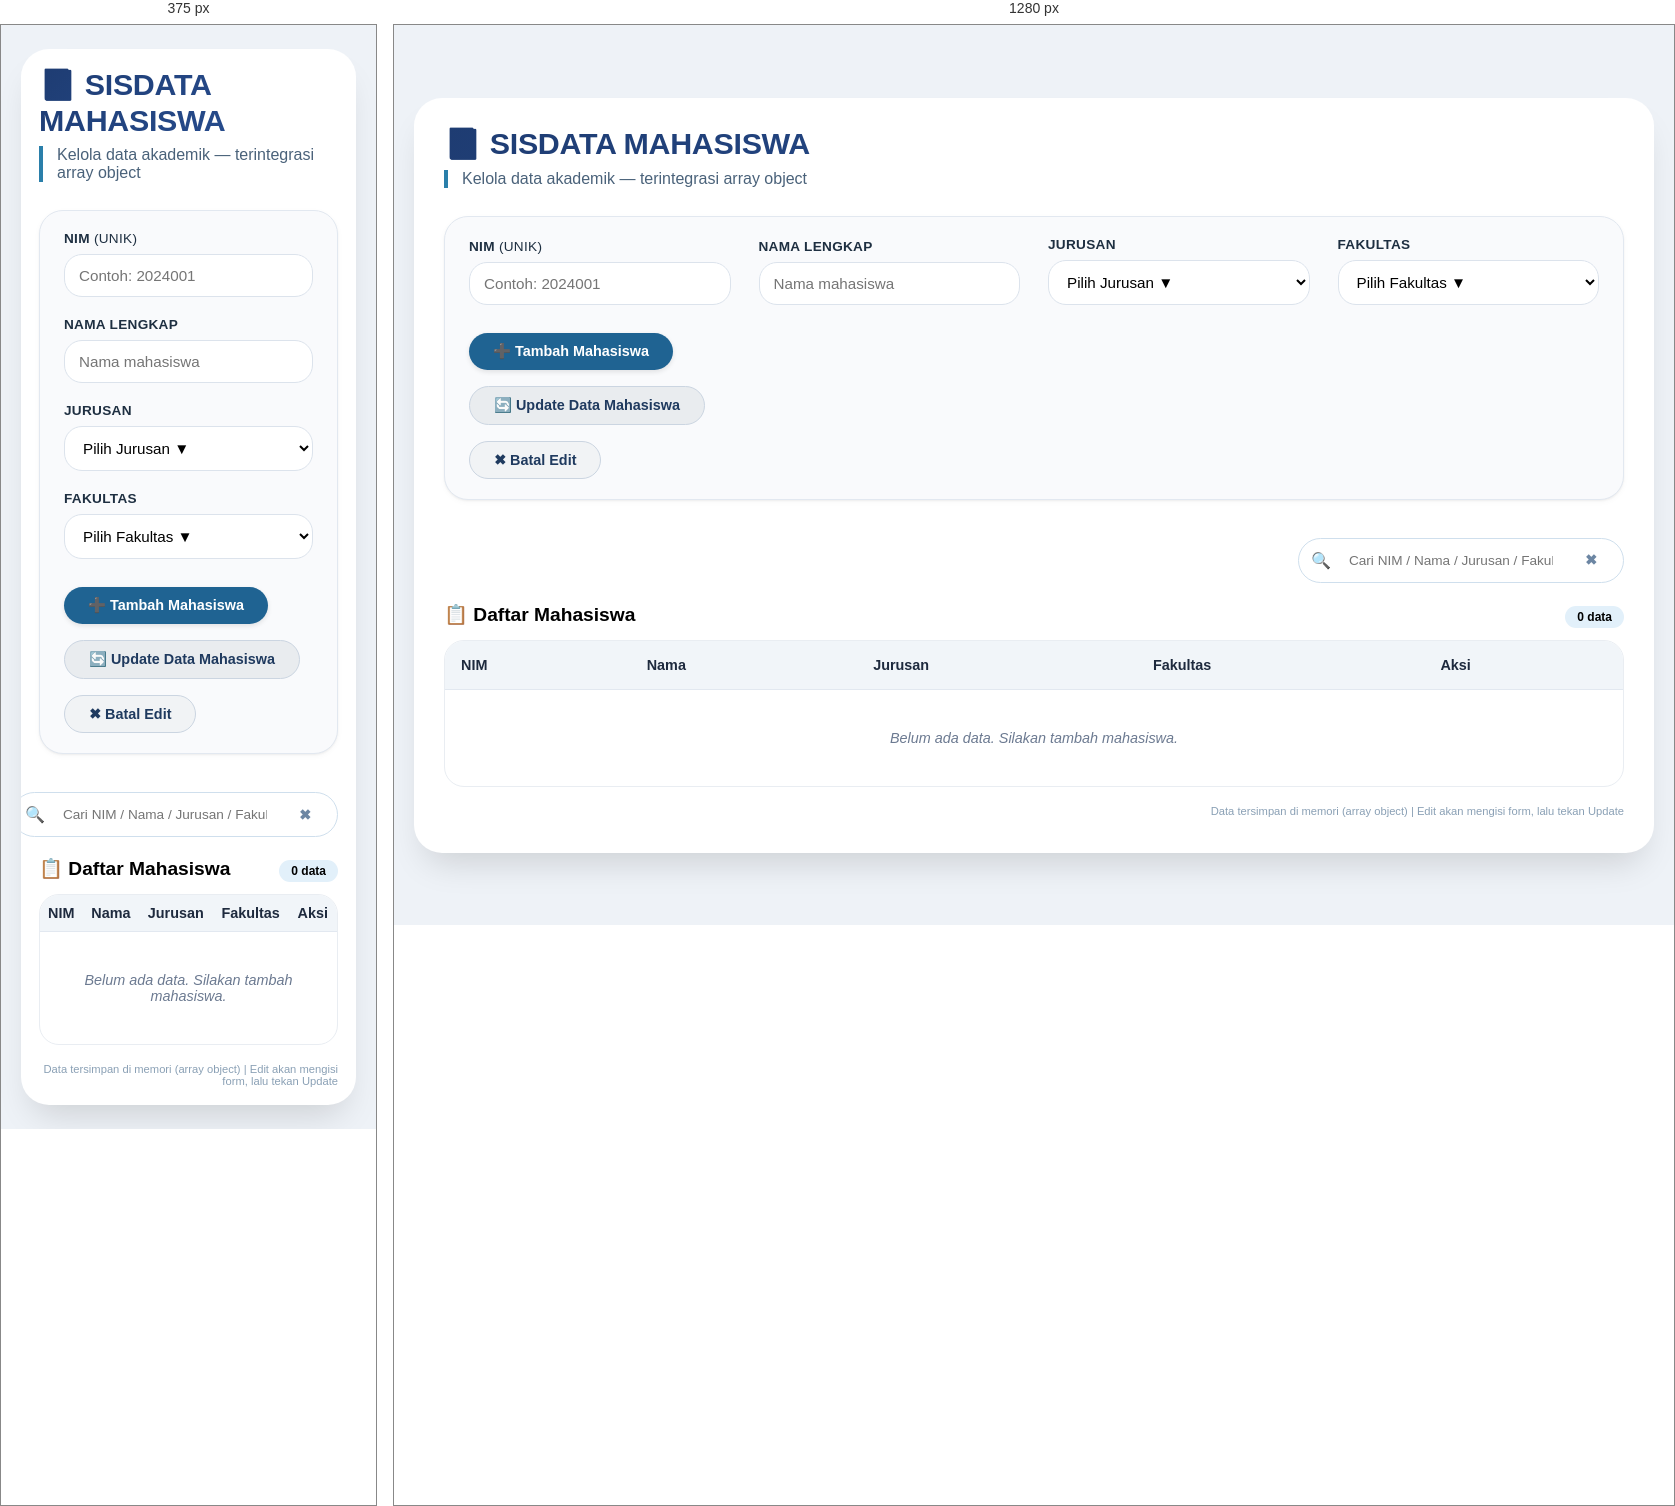
Rendered at 375 px and 1280 px, left to right.

<!-- file: tugas_praktek.html -->
<!DOCTYPE html>
<html lang="id">
<head>
    <meta charset="UTF-8">
    <meta name="viewport" content="width=device-width, initial-scale=1.0, user-scalable=yes">
    <title>Sistem Manajemen Data Mahasiswa</title>
    <style>
        * {
            box-sizing: border-box;
            font-family: system-ui, 'Segoe UI', 'Roboto', 'Helvetica Neue', sans-serif;
        }

        body {
            background: #eef2f7;
            margin: 0;
            padding: 24px 20px;
            display: flex;
            justify-content: center;
            align-items: center;
            min-height: 100vh;
        }

        /* container utama */
        .dashboard {
            max-width: 1300px;
            width: 100%;
            background: white;
            border-radius: 28px;
            box-shadow: 0 20px 35px -12px rgba(0, 0, 0, 0.15);
            overflow: hidden;
            padding: 28px 30px 36px 30px;
            transition: all 0.2s;
        }

        /* judul & header */
        h1 {
            font-size: 1.9rem;
            font-weight: 700;
            margin: 0 0 6px 0;
            background: linear-gradient(135deg, #1E3C72, #2A5298);
            background-clip: text;
            -webkit-background-clip: text;
            color: transparent;
            letter-spacing: -0.3px;
        }

        .subhead {
            color: #4a627a;
            border-left: 4px solid #2a7faa;
            padding-left: 14px;
            margin: 8px 0 28px 0;
            font-weight: 500;
        }

        /* form card */
        .form-card {
            background: #f9fafc;
            border-radius: 24px;
            padding: 20px 24px;
            margin-bottom: 38px;
            box-shadow: 0 2px 6px rgba(0, 0, 0, 0.03), 0 1px 2px rgba(0, 0, 0, 0.05);
            border: 1px solid #e2e8f0;
        }

        .form-grid {
            display: grid;
            grid-template-columns: repeat(auto-fit, minmax(240px, 1fr));
            gap: 20px 28px;
            align-items: end;
        }

        .input-group {
            display: flex;
            flex-direction: column;
            gap: 8px;
        }

        .input-group label {
            font-weight: 600;
            font-size: 0.85rem;
            color: #1e2f41;
            letter-spacing: 0.3px;
            text-transform: uppercase;
        }

        .input-group input, .input-group select {
            padding: 12px 14px;
            border-radius: 18px;
            border: 1.5px solid #dce3ec;
            background: white;
            font-size: 0.95rem;
            transition: 0.2s;
            outline: none;
            font-weight: 500;
        }

        .input-group input:focus, .input-group select:focus {
            border-color: #2a7faa;
            box-shadow: 0 0 0 3px rgba(42, 127, 170, 0.2);
        }

        .button-group {
            display: flex;
            gap: 16px;
            margin-top: 8px;
            flex-wrap: wrap;
        }

        button {
            border: none;
            padding: 10px 24px;
            border-radius: 40px;
            font-weight: 600;
            font-size: 0.9rem;
            cursor: pointer;
            transition: 0.2s;
            background: #edf2f7;
            color: #1f3a5f;
        }

        button.primary {
            background: #1f6392;
            color: white;
            box-shadow: 0 2px 5px rgba(0,0,0,0.1);
        }

        button.primary:hover {
            background: #0e4a70;
            transform: translateY(-1px);
        }

        button.secondary {
            background: #e9ecef;
            border: 1px solid #cbd5e1;
        }

        button.secondary:hover {
            background: #dee2e6;
        }

        button.danger {
            background: #fee2e2;
            color: #b91c1c;
        }

        button.danger:hover {
            background: #fecaca;
        }

        button.warning {
            background: #fff3e3;
            color: #b45309;
        }

        button.warning:hover {
            background: #ffedd5;
        }

        /* tabel wrapper */
        .table-wrapper {
            overflow-x: auto;
            border-radius: 20px;
            border: 1px solid #e9edf2;
            background: white;
            margin-top: 12px;
        }

        table {
            width: 100%;
            border-collapse: collapse;
            font-size: 0.9rem;
        }

        th {
            text-align: left;
            padding: 16px 16px;
            background-color: #f1f5f9;
            color: #1e2a3e;
            font-weight: 700;
            border-bottom: 1px solid #e2e8f0;
        }

        td {
            padding: 14px 16px;
            border-bottom: 1px solid #ecf3fa;
            vertical-align: middle;
        }

        tr:last-child td {
            border-bottom: none;
        }

        .action-buttons {
            display: flex;
            gap: 10px;
            flex-wrap: wrap;
        }

        .action-buttons button {
            padding: 6px 14px;
            font-size: 0.75rem;
            border-radius: 40px;
        }

        .edit-btn {
            background: #e6f7ff;
            color: #0c6b7e;
        }

        .delete-btn {
            background: #ffe9e9;
            color: #b91c1c;
        }

        .empty-row td {
            text-align: center;
            padding: 40px;
            color: #6c7a91;
            font-style: italic;
        }

        .search-area {
            display: flex;
            justify-content: flex-end;
            margin-bottom: 20px;
        }

        .search-box {
            display: flex;
            align-items: center;
            gap: 10px;
            background: white;
            padding: 4px 12px;
            border: 1px solid #cfdfed;
            border-radius: 60px;
        }

        .search-box input {
            border: none;
            padding: 10px 8px;
            width: 220px;
            font-size: 0.85rem;
            background: transparent;
            outline: none;
        }

        .search-box button {
            background: transparent;
            padding: 6px 14px;
            box-shadow: none;
            color: #1f6392;
        }

        .stat-badge {
            display: inline-block;
            background: #e2f0fa;
            border-radius: 20px;
            padding: 4px 12px;
            font-size: 0.75rem;
            font-weight: 600;
            margin-left: 12px;
        }

        hr {
            margin: 20px 0 10px;
            border: 0;
            height: 1px;
            background: linear-gradient(to right, #e0e7ef, transparent);
        }

        footer {
            font-size: 0.7rem;
            text-align: right;
            color: #8aa0b5;
            margin-top: 18px;
        }

        @media (max-width: 650px) {
            .dashboard {
                padding: 18px;
            }
            th, td {
                padding: 10px 8px;
            }
            .action-buttons {
                gap: 5px;
            }
        }
    </style>
</head>
<body>
<div class="dashboard">
    <h1>📘 SISDATA MAHASISWA</h1>
    <div class="subhead">Kelola data akademik — terintegrasi array object</div>

    <!-- FORM INPUT + UPDATE -->
    <div class="form-card">
        <div class="form-grid">
            <div class="input-group">
                <label>NIM <span style="font-weight:normal">(unik)</span></label>
                <input type="text" id="nimInput" placeholder="Contoh: 2024001" autocomplete="off">
            </div>
            <div class="input-group">
                <label>Nama Lengkap</label>
                <input type="text" id="namaInput" placeholder="Nama mahasiswa" autocomplete="off">
            </div>
            <div class="input-group">
                <label>Jurusan</label>
                <select id="jurusanSelect">
                    <option value="">Pilih Jurusan ▼</option>
                    <option value="Teknik Informatika">Teknik Informatika</option>
                    <option value="Sistem Informasi">Sistem Informasi</option>
                    <option value="Teknik Elektro">Teknik Elektro</option>
                    <option value="Teknik Mesin">Teknik Mesin</option>
                    <option value="Manajemen">Manajemen</option>
                </select>
            </div>
            <div class="input-group">
                <label>Fakultas</label>
                <select id="fakultasSelect">
                    <option value="">Pilih Fakultas ▼</option>
                    <option value="Ilmu Komputer">Ilmu Komputer</option>
                    <option value="Teknik">Teknik</option>
                    <option value="Ekonomi & Bisnis">Ekonomi & Bisnis</option>
                    <option value="Hukum">Hukum</option>
                </select>
            </div>
            <div class="button-group">
                <button id="btnTambah" class="primary">➕ Tambah Mahasiswa</button>
                <button id="btnUpdate" class="secondary">🔄 Update Data Mahasiswa</button>
                <button id="btnCancelEdit" class="secondary" style="background:#f1f3f5;">✖ Batal Edit</button>
            </div>
        </div>
    </div>

    <!-- Pencarian -->
    <div class="search-area">
        <div class="search-box">
            <span>🔍</span>
            <input type="text" id="searchInput" placeholder="Cari NIM / Nama / Jurusan / Fakultas..." autocomplete="off">
            <button id="clearSearchBtn" style="color:#6c86a3;">✖</button>
        </div>
    </div>

    <!-- Daftar Mahasiswa + tabel -->
    <div style="display: flex; align-items: baseline; justify-content: space-between; flex-wrap:wrap; margin-bottom: 10px;">
        <strong style="font-size:1.2rem;">📋 Daftar Mahasiswa</strong>
        <span id="recordCount" class="stat-badge">0 data</span>
    </div>

    <div class="table-wrapper">
        <table id="studentTable">
            <thead>
                <tr>
                    <th>NIM</th><th>Nama</th><th>Jurusan</th><th>Fakultas</th><th>Aksi</th>
                </tr>
            </thead>
            <tbody id="tableBody">
                <tr class="empty-row"><td colspan="5">Belum ada data. Silakan tambah mahasiswa.</td></tr>
            </tbody>
        </table>
    </div>
    <footer>Data tersimpan di memori (array object) | Edit akan mengisi form, lalu tekan Update</footer>
</div>

<script>
    // ---------- ARRAY OBJECT PENAMPUNG DATA ----------
    let students = [];  // setiap objek: { nim, nama, jurusan, fakultas }

    // state untuk editing: menyimpan NIM dari record yang sedang diedit
    let currentEditNim = null;

    // DOM Elements
    const nimInput = document.getElementById('nimInput');
    const namaInput = document.getElementById('namaInput');
    const jurusanSelect = document.getElementById('jurusanSelect');
    const fakultasSelect = document.getElementById('fakultasSelect');
    const btnTambah = document.getElementById('btnTambah');
    const btnUpdate = document.getElementById('btnUpdate');
    const btnCancelEdit = document.getElementById('btnCancelEdit');
    const searchInput = document.getElementById('searchInput');
    const clearSearchBtn = document.getElementById('clearSearchBtn');
    const tableBody = document.getElementById('tableBody');
    const recordCountSpan = document.getElementById('recordCount');

    // ========== FUNGSI UTILITY ==========
    // reset form sepenuhnya (bersih + cancel edit mode)
    function resetForm(clearEditMode = true) {
        nimInput.value = '';
        namaInput.value = '';
        jurusanSelect.value = '';
        fakultasSelect.value = '';
        if (clearEditMode) {
            currentEditNim = null;
        }
        // gaya visual opsional: hapus highlight di tombol update
        btnUpdate.style.opacity = '1';
    }

    // validasi input form (semua field harus diisi, NIM minimal 1 karakter)
    function validateFormForAdd() {
        const nim = nimInput.value.trim();
        const nama = namaInput.value.trim();
        const jurusan = jurusanSelect.value;
        const fakultas = fakultasSelect.value;

        if (!nim || !nama || !jurusan || !fakultas) {
            alert("⚠️ Semua field (NIM, Nama, Jurusan, Fakultas) harus diisi!");
            return false;
        }
        // cek apakah NIM sudah ada (kecuali mode update, dilarang duplikat saat tambah)
        // untuk pengecekan add saja: jika ada NIM yang sama (case insensitive)
        const isExist = students.some(s => s.nim === nim);
        if (isExist && currentEditNim === null) {
            alert(`❌ Gagal tambah! NIM "${nim}" sudah terdaftar. Gunakan NIM unik.`);
            return false;
        }
        // ketika dalam mode update, pengecekan duplikat berbeda (tidak boleh konflik dengan selain dirinya sendiri)
        if (currentEditNim !== null && currentEditNim !== nim) {
            const conflict = students.some(s => s.nim === nim);
            if (conflict) {
                alert(`❌ NIM "${nim}" sudah digunakan mahasiswa lain. Edit tidak dapat merubah ke NIM duplikat.`);
                return false;
            }
        }
        return true;
    }

    // render tabel berdasarkan array students (dan filter pencarian)
    function renderTable() {
        const keyword = searchInput.value.trim().toLowerCase();
        let filteredStudents = [...students];
        
        if (keyword !== "") {
            filteredStudents = students.filter(student => {
                return (
                    student.nim.toLowerCase().includes(keyword) ||
                    student.nama.toLowerCase().includes(keyword) ||
                    student.jurusan.toLowerCase().includes(keyword) ||
                    student.fakultas.toLowerCase().includes(keyword)
                );
            });
        }

        // update jumlah record
        recordCountSpan.innerText = `${filteredStudents.length} data${filteredStudents.length !== 1 ? '' : ''}`;

        if (filteredStudents.length === 0) {
            tableBody.innerHTML = `<tr class="empty-row"><td colspan="5">📭 Tidak ada data yang cocok / kosong. Tambah mahasiswa.</td></tr>`;
            return;
        }

        let html = '';
        filteredStudents.forEach(student => {
            html += `
                <tr>
                    <td style="font-weight:500;">${escapeHtml(student.nim)}</td>
                    <td>${escapeHtml(student.nama)}</td>
                    <td>${escapeHtml(student.jurusan)}</td>
                    <td>${escapeHtml(student.fakultas)}</td>
                    <td class="action-buttons">
                        <button class="edit-btn" data-nim="${escapeHtml(student.nim)}">✏️ Edit</button>
                        <button class="delete-btn" data-nim="${escapeHtml(student.nim)}">🗑️ Hapus</button>
                    </td>
                </tr>
            `;
        });
        tableBody.innerHTML = html;

        // attach event listener untuk tombol edit dan hapus yang dinamis
        document.querySelectorAll('.edit-btn').forEach(btn => {
            btn.addEventListener('click', (e) => {
                const nim = btn.getAttribute('data-nim');
                handleEdit(nim);
            });
        });
        document.querySelectorAll('.delete-btn').forEach(btn => {
            btn.addEventListener('click', (e) => {
                const nim = btn.getAttribute('data-nim');
                handleDelete(nim);
            });
        });
    }

    // simple XSS protection
    function escapeHtml(str) {
        if (!str) return '';
        return str.replace(/[&<>]/g, function(m) {
            if (m === '&') return '&amp;';
            if (m === '<') return '&lt;';
            if (m === '>') return '&gt;';
            return m;
        }).replace(/[\uD800-\uDBFF][\uDC00-\uDFFF]/g, function(c) {
            return c;
        });
    }

    // fungsi tambah data (CREATE)
    function tambahMahasiswa() {
        // reset mode edit dulu agar validasi check duplikat untuk add
        if (currentEditNim !== null) {
            // jika sedang mode edit, kita cancel mode edit biar tidak membingungkan
            if (confirm("Anda sedang dalam mode edit. Batalkan edit dan tambah data baru?")) {
                cancelEditMode();
            } else {
                return;
            }
        }
        
        if (!validateFormForAdd()) return;
        
        const nim = nimInput.value.trim();
        const nama = namaInput.value.trim();
        const jurusan = jurusanSelect.value;
        const fakultas = fakultasSelect.value;
        
        // validasi duplikat ulang (safety)
        if (students.some(s => s.nim === nim)) {
            alert(`NIM ${nim} sudah ada! Tidak bisa tambah duplikat.`);
            return;
        }
        
        const newStudent = { nim, nama, jurusan, fakultas };
        students.push(newStudent);
        resetForm(true);
        renderTable();
        alert(`✅ Berhasil menambahkan mahasiswa: ${nama} (${nim})`);
    }

    // handle edit: populate form dengan data yang dipilih, set mode edit
    function handleEdit(nim) {
        const student = students.find(s => s.nim === nim);
        if (!student) {
            alert("Data tidak ditemukan!");
            return;
        }
        // isi form
        nimInput.value = student.nim;
        namaInput.value = student.nama;
        jurusanSelect.value = student.jurusan;
        fakultasSelect.value = student.fakultas;
        currentEditNim = student.nim;
        
        // beri feedback visual (ubah tombol update agar lebih menonjol)
        btnUpdate.style.background = "#2a7faa";
        btnUpdate.style.border = "1px solid #1e6a8a";
        btnUpdate.innerText = "✅ Update Data (tersimpan)";
        // scroll sedikit ke form
        document.querySelector('.form-card').scrollIntoView({ behavior: 'smooth', block: 'center' });
    }

    // update data mahasiswa berdasarkan currentEditNim
    function updateMahasiswa() {
        if (currentEditNim === null) {
            alert("⚠️ Tidak ada data yang sedang diedit. Silakan klik Edit pada salah satu record terlebih dahulu, atau gunakan tambah.");
            return;
        }
        
        // validasi field
        const nimBaru = nimInput.value.trim();
        const namaBaru = namaInput.value.trim();
        const jurusanBaru = jurusanSelect.value;
        const fakultasBaru = fakultasSelect.value;
        
        if (!nimBaru || !namaBaru || !jurusanBaru || !fakultasBaru) {
            alert("Harap isi semua data (NIM, Nama, Jurusan, Fakultas) sebelum update!");
            return;
        }
        
        // Cek duplikasi NIM selain dirinya sendiri
        const isConflict = students.some(s => s.nim === nimBaru && s.nim !== currentEditNim);
        if (isConflict) {
            alert(`Gagal update! NIM "${nimBaru}" sudah digunakan oleh mahasiswa lain.`);
            return;
        }
        
        // cari index student lama berdasarkan currentEditNim
        const index = students.findIndex(s => s.nim === currentEditNim);
        if (index === -1) {
            alert("Error: data asli tidak ditemukan, mungkin sudah terhapus.");
            cancelEditMode();
            renderTable();
            return;
        }
        
        // update object
        students[index] = {
            nim: nimBaru,
            nama: namaBaru,
            jurusan: jurusanBaru,
            fakultas: fakultasBaru
        };
        
        // jika NIM berubah, edit mode harus menyesuaikan (gunakan nim baru sebagai currentEditNim)
        currentEditNim = nimBaru;
        
        resetForm(true); // clear form dan keluar dari mode edit
        // reset tampilan tombol update
        btnUpdate.style.background = "";
        btnUpdate.innerText = "🔄 Update Data Mahasiswa";
        renderTable();
        alert(`✏️ Data mahasiswa berhasil diperbarui!`);
    }

    // hapus data mahasiswa
    function handleDelete(nim) {
        const student = students.find(s => s.nim === nim);
        if (!student) return;
        
        const confirmDelete = confirm(`Yakin ingin menghapus mahasiswa "${student.nama}" (NIM: ${nim})?`);
        if (confirmDelete) {
            students = students.filter(s => s.nim !== nim);
            // jika menghapus data yang sedang dalam mode edit, batalkan mode edit
            if (currentEditNim === nim) {
                cancelEditMode();
            }
            renderTable();
            alert(`🗑️ Mahasiswa dengan NIM ${nim} berhasil dihapus.`);
        }
    }
    
    // batal edit: reset form dan keluar dari edit mode
    function cancelEditMode() {
        if (currentEditNim !== null) {
            currentEditNim = null;
            resetForm(true);
            btnUpdate.style.background = "";
            btnUpdate.innerText = "🔄 Update Data Mahasiswa";
            // optional info
        } else {
            resetForm(true);
        }
        // bersihkan highlight apapun
        btnUpdate.style.background = "";
        btnUpdate.innerText = "🔄 Update Data Mahasiswa";
    }

    // fungsi untuk pencarian realtime ketika mengetik
    function onSearchInput() {
        renderTable();  // karena render menggunakan keyword filter dari searchInput.value
    }
    
    function clearSearch() {
        searchInput.value = '';
        renderTable();
    }
    
    // inisialisasi data contoh (mengikuti contoh tampilan soal: "JOHN DOE", "NAME")
    function initSampleData() {
        // Contoh data agar terlihat seperti screenshot deskripsi (bisa dihapus atau dibiarkan)
        // Disesuaikan dengan kebutuhan: NIM 123, 124 dsb
        const hasData = students.length === 0;
        if (hasData) {
            students.push({
                nim: "123",
                nama: "JOHN DOE",
                jurusan: "Teknik Informatika",
                fakultas: "Ilmu Komputer"
            });
            students.push({
                nim: "124",
                nama: "NAME",
                jurusan: "Teknik Elektro",
                fakultas: "Teknik"
            });
        }
        renderTable();
    }
    
    // --- event listeners & initial load ---
    function bindEvents() {
        btnTambah.addEventListener('click', tambahMahasiswa);
        btnUpdate.addEventListener('click', updateMahasiswa);
        btnCancelEdit.addEventListener('click', () => {
            cancelEditMode();
            // tampilkan pesan ringan opsional
        });
        searchInput.addEventListener('input', onSearchInput);
        clearSearchBtn.addEventListener('click', clearSearch);
        
        // validasi untuk mencegah submit form dengan enter bisa diatur, namun tidak wajib
        const formInputs = [nimInput, namaInput, jurusanSelect, fakultasSelect];
        formInputs.forEach(input => {
            input.addEventListener('keypress', (e) => {
                if (e.key === 'Enter') {
                    e.preventDefault();
                    if (currentEditNim !== null) {
                        updateMahasiswa();
                    } else {
                        tambahMahasiswa();
                    }
                }
            });
        });
    }
    
    // inisialisasi utama
    function init() {
        bindEvents();
        initSampleData();   // memuat contoh: JOHN DOE & NAME, plus bisa ditambah user.
        resetForm(true);
    }
    
    init();
</script>
</body>
</html>